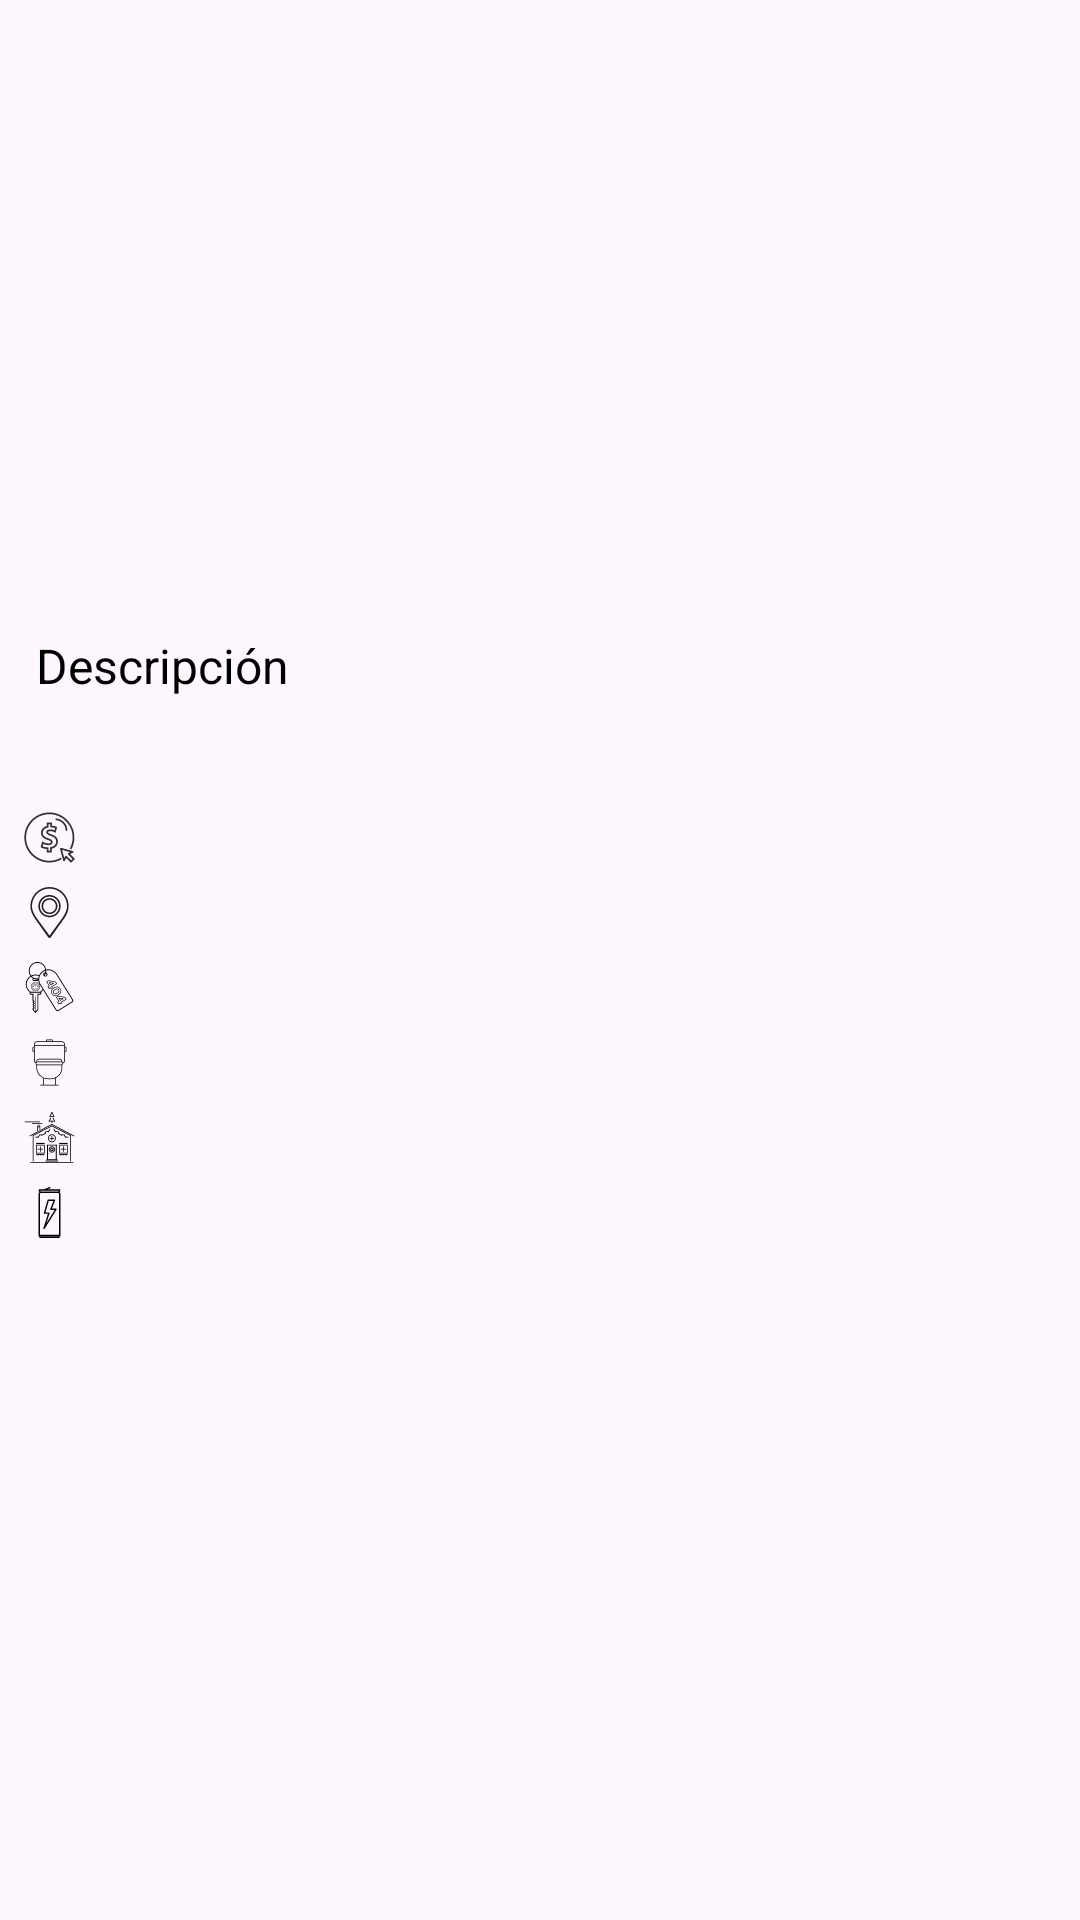

Android layout source for this screen:
<!-- AndroidManifest.xml: application theme Theme.IdealistaChallengeFranciscoGaitan -->
<!-- res/layout/activity_detail.xml -->
<?xml version="1.0" encoding="utf-8"?>
<androidx.constraintlayout.widget.ConstraintLayout xmlns:android="http://schemas.android.com/apk/res/android"
    xmlns:app="http://schemas.android.com/apk/res-auto"
    xmlns:tools="http://schemas.android.com/tools"
    android:layout_width="match_parent"
    android:layout_height="match_parent">

    <ProgressBar
        android:id="@+id/progressBar"
        android:layout_width="match_parent"
        android:layout_height="match_parent"
        android:visibility="gone" />

    <androidx.core.widget.NestedScrollView
        android:id="@+id/svData"
        android:layout_width="match_parent"
        android:layout_height="0dp"
        android:layout_marginBottom="@dimen/detail_item_bottom"
        android:scrollbars="none"
        app:layout_constraintBottom_toBottomOf="parent"
        app:layout_constraintStart_toStartOf="parent"
        app:layout_constraintTop_toTopOf="parent">


        <androidx.constraintlayout.widget.ConstraintLayout
            android:layout_width="match_parent"
            android:layout_height="wrap_content">

            <androidx.recyclerview.widget.RecyclerView
                android:id="@+id/rvImages"
                android:layout_width="match_parent"
                android:layout_height="200dp"
                android:orientation="horizontal"
                android:overScrollMode="never"
                app:layout_constraintStart_toStartOf="parent"
                app:layout_constraintTop_toTopOf="parent" />

            <TextView
                android:id="@+id/tvDescriptionTitle"
                style="@style/TextView.Bold.16"
                android:layout_width="match_parent"
                android:layout_height="wrap_content"
                android:layout_marginStart="@dimen/list_item_title_margin"
                android:layout_marginTop="11dp"
                android:layout_marginEnd="@dimen/list_item_title_margin"
                android:text="@string/property_description_title"
                app:layout_constraintStart_toStartOf="parent"
                app:layout_constraintTop_toBottomOf="@id/rvImages"
                tools:text="Descripción" />

            <TextView
                android:id="@+id/tvDescription"
                android:layout_width="match_parent"
                android:layout_height="wrap_content"
                android:layout_marginStart="@dimen/list_item_title_margin"
                android:layout_marginTop="11dp"
                android:layout_marginEnd="@dimen/list_item_title_margin"
                app:layout_constraintStart_toStartOf="parent"
                app:layout_constraintTop_toBottomOf="@+id/tvDescriptionTitle"
                tools:text="Venta.Piso A ESTRENAR. Almagro-Chamberí.En venta, un lujoso piso en la prestigiosa zona de Almagro, Madrid, de 241 m², completamente reformado por un renombrado estudio de arquitectura con acabados de alta calidad. La vivienda cuenta con cuatro habitaciones, cada una con baño en suite, y un total de cinco baños." />

            <ImageView
                android:id="@+id/ivPrice"
                android:layout_width="wrap_content"
                android:layout_height="wrap_content"
                android:layout_margin="@dimen/list_item_price_margin"
                android:importantForAccessibility="no"
                android:src="@drawable/price_tag"
                app:layout_constraintEnd_toStartOf="@id/tvPrice"
                app:layout_constraintStart_toStartOf="parent"
                app:layout_constraintTop_toBottomOf="@+id/tvDescription" />

            <TextView
                android:id="@+id/tvPrice"
                android:layout_width="0dp"
                android:layout_height="wrap_content"
                android:layout_marginStart="@dimen/list_item_price_margin"
                android:layout_marginEnd="@dimen/list_item_title_margin"
                app:layout_constraintBottom_toBottomOf="@+id/ivPrice"
                app:layout_constraintStart_toEndOf="@id/ivPrice"
                app:layout_constraintTop_toTopOf="@+id/ivPrice"
                tools:text="200000€" />

            <ImageView
                android:id="@+id/ivAddress"
                android:layout_width="wrap_content"
                android:layout_height="wrap_content"
                android:layout_margin="@dimen/list_item_price_margin"
                android:importantForAccessibility="no"
                android:src="@drawable/location_tag"
                app:layout_constraintEnd_toStartOf="@id/tvPrice"
                app:layout_constraintStart_toStartOf="parent"
                app:layout_constraintTop_toBottomOf="@+id/ivPrice" />

            <TextView
                android:id="@+id/tvAddress"
                android:layout_width="0dp"
                android:layout_height="wrap_content"
                android:layout_marginStart="@dimen/list_item_price_margin"
                android:layout_marginEnd="@dimen/list_item_title_margin"
                app:layout_constraintBottom_toBottomOf="@+id/ivAddress"
                app:layout_constraintStart_toEndOf="@id/ivAddress"
                app:layout_constraintTop_toTopOf="@+id/ivAddress"
                tools:text="Calle Ejemplo, 123" />

            <ImageView
                android:id="@+id/ivRooms"
                android:layout_width="wrap_content"
                android:layout_height="wrap_content"
                android:layout_margin="@dimen/list_item_price_margin"
                android:importantForAccessibility="no"
                android:src="@drawable/rooms_tag"
                app:layout_constraintEnd_toStartOf="@id/tvPrice"
                app:layout_constraintStart_toStartOf="parent"
                app:layout_constraintTop_toBottomOf="@+id/ivAddress" />

            <TextView
                android:id="@+id/tvRooms"
                android:layout_width="0dp"
                android:layout_height="wrap_content"
                android:layout_marginStart="@dimen/list_item_price_margin"
                android:layout_marginEnd="@dimen/list_item_title_margin"
                app:layout_constraintBottom_toBottomOf="@+id/ivRooms"
                app:layout_constraintStart_toEndOf="@id/ivRooms"
                app:layout_constraintTop_toTopOf="@+id/ivRooms"
                tools:text="Habitaciones: 3" />

            <ImageView
                android:id="@+id/ivBathrooms"
                android:layout_width="wrap_content"
                android:layout_height="wrap_content"
                android:layout_margin="@dimen/list_item_price_margin"
                android:importantForAccessibility="no"
                android:src="@drawable/bathroom_tag"
                app:layout_constraintEnd_toStartOf="@id/tvPrice"
                app:layout_constraintStart_toStartOf="parent"
                app:layout_constraintTop_toBottomOf="@+id/ivRooms" />

            <TextView
                android:id="@+id/tvBathrooms"
                android:layout_width="0dp"
                android:layout_height="wrap_content"
                android:layout_marginStart="@dimen/list_item_price_margin"
                android:layout_marginEnd="@dimen/list_item_title_margin"
                app:layout_constraintBottom_toBottomOf="@+id/ivBathrooms"
                app:layout_constraintStart_toEndOf="@id/ivBathrooms"
                app:layout_constraintTop_toTopOf="@+id/ivBathrooms"
                tools:text="Baños: 3" />

            <ImageView
                android:id="@+id/ivStatus"
                android:layout_width="wrap_content"
                android:layout_height="wrap_content"
                android:layout_margin="@dimen/list_item_price_margin"
                android:importantForAccessibility="no"
                android:src="@drawable/status_tag"
                app:layout_constraintEnd_toStartOf="@id/tvPrice"
                app:layout_constraintStart_toStartOf="parent"
                app:layout_constraintTop_toBottomOf="@+id/ivBathrooms" />

            <TextView
                android:id="@+id/tvStatus"
                android:layout_width="0dp"
                android:layout_height="wrap_content"
                android:layout_marginStart="@dimen/list_item_price_margin"
                android:layout_marginEnd="@dimen/list_item_title_margin"
                app:layout_constraintBottom_toBottomOf="@+id/ivStatus"
                app:layout_constraintStart_toEndOf="@id/ivStatus"
                app:layout_constraintTop_toTopOf="@+id/ivStatus"
                tools:text="Estado: a reformar" />

            <ImageView
                android:id="@+id/ivEnergy"
                android:layout_width="wrap_content"
                android:layout_height="wrap_content"
                android:layout_margin="@dimen/list_item_price_margin"
                android:importantForAccessibility="no"
                android:src="@drawable/energy_tag"
                app:layout_constraintEnd_toStartOf="@id/tvPrice"
                app:layout_constraintStart_toStartOf="parent"
                app:layout_constraintTop_toBottomOf="@+id/ivStatus" />

            <TextView
                android:id="@+id/tvEnergy"
                android:layout_width="0dp"
                android:layout_height="wrap_content"
                android:layout_marginStart="@dimen/list_item_price_margin"
                android:layout_marginEnd="@dimen/list_item_title_margin"
                app:layout_constraintBottom_toBottomOf="@+id/ivEnergy"
                app:layout_constraintStart_toEndOf="@id/ivEnergy"
                app:layout_constraintTop_toTopOf="@+id/ivEnergy"
                tools:text="Certificado energético: Tipo e" />


        </androidx.constraintlayout.widget.ConstraintLayout>


    </androidx.core.widget.NestedScrollView>

</androidx.constraintlayout.widget.ConstraintLayout>
<!-- resources referenced by this layout -->
<resources>
  <dimen name="detail_item_bottom">18dp</dimen>
  <dimen name="list_item_price_margin">8dp</dimen>
  <dimen name="list_item_title_margin">12dp</dimen>
  <!-- drawable energy_tag (drawable) -->
  <vector xmlns:android="http://schemas.android.com/apk/res/android" android:height="17dp" android:viewportHeight="363" android:viewportWidth="363" android:width="17dp">
        
      <path android:fillColor="#000000" android:pathData="M247.36,363H115.64c-1.77,0 -3.41,-0.94 -4.31,-2.46l-7.27,-12.36c-0.46,-0.75 -0.73,-1.63 -0.73,-2.57c0,-0 0,-0 0,-0.01c0,-0 0,-0 0,-0.01c0,-0 0,-0.01 0,-0.01c0,-0 0,-0 0,-0c0,-0 0,-0.01 0,-0.01V48.36c0,-4.18 3.31,-8.41 6.48,-11.5l-3.59,-3.65c-0.92,-0.94 -1.43,-2.19 -1.43,-3.5v-8.7c0,-2.76 2.24,-5 5,-5h32.75L181.64,0.36c2.57,-1.03 5.47,0.22 6.5,2.79c1.02,2.56 -0.22,5.47 -2.79,6.5l-15.9,6.36h83.75c2.76,0 5,2.24 5,5v8.7c0,1.31 -0.51,2.57 -1.43,3.5l-3.59,3.65c3.17,3.09 6.48,7.32 6.48,11.5v297.21c0,0 0,0.01 0,0.01c0,0 0,0 0,0c0,0 0,0.01 0,0.01c0,0 0,0.01 0,0.01c0,0 0,0 0,0.01c-0.01,0.94 -0.28,1.82 -0.73,2.57l-7.27,12.36C250.77,362.07 249.13,363 247.36,363zM118.5,353h126l1.43,-2.44H117.07L118.5,353zM113.32,340.57h136.35V48.49c-0.33,-1.21 -2.83,-4.02 -5.54,-6.32H118.87c-2.71,2.3 -5.21,5.11 -5.54,6.32V340.57zM119.21,32.17h124.59l4.42,-4.5v-1.66H143.62c-0.08,0 -0.15,0 -0.23,0h-28.6v1.66L119.21,32.17zM142.5,300c-0.7,0 -1.42,-0.15 -2.09,-0.46c-2.29,-1.06 -3.43,-3.65 -2.67,-6.06l32.62,-102.36H146.09c-1.57,0 -3.05,-0.74 -3.99,-1.99c-0.94,-1.25 -1.25,-2.88 -0.81,-4.39l26.32,-92.13c0.61,-2.15 2.58,-3.63 4.81,-3.63h44.27c1.65,0 3.19,0.81 4.13,2.18s1.13,3.1 0.53,4.64l-22.48,57.79h28.58c1.82,0 3.49,0.98 4.37,2.57s0.83,3.53 -0.13,5.07l-84.95,136.39C145.81,299.15 144.18,300 142.5,300zM152.72,181.13h24.48c1.6,0 3.1,0.76 4.04,2.05s1.21,2.95 0.73,4.47l-22.54,70.73l59.02,-94.77h-26.89c-1.65,0 -3.19,-0.81 -4.13,-2.18s-1.13,-3.1 -0.53,-4.64l22.48,-57.79h-33.19L152.72,181.13z"/>
      
  </vector>
  <!-- drawable location_tag (drawable) -->
  <vector xmlns:android="http://schemas.android.com/apk/res/android" android:height="17dp" android:viewportHeight="64" android:viewportWidth="64" android:width="17dp">
        
      <path android:fillColor="#231F20" android:pathData="M32,0C18.745,0 8,10.745 8,24c0,5.678 2.502,10.671 5.271,15l17.097,24.156C30.743,63.686 31.352,64 32,64s1.257,-0.314 1.632,-0.844L50.729,39C53.375,35.438 56,29.678 56,24C56,10.745 45.255,0 32,0zM48.087,39h-0.01L32,61L15.923,39h-0.01C13.469,35.469 10,29.799 10,24c0,-12.15 9.85,-22 22,-22s22,9.85 22,22C54,29.799 50.281,35.781 48.087,39z"/>
        
      <path android:fillColor="#231F20" android:pathData="M32,14c-5.523,0 -10,4.478 -10,10s4.477,10 10,10s10,-4.478 10,-10S37.523,14 32,14zM32,32c-4.418,0 -8,-3.582 -8,-8s3.582,-8 8,-8s8,3.582 8,8S36.418,32 32,32z"/>
        
      <path android:fillColor="#231F20" android:pathData="M32,10c-7.732,0 -14,6.268 -14,14s6.268,14 14,14s14,-6.268 14,-14S39.732,10 32,10zM32,36c-6.627,0 -12,-5.373 -12,-12s5.373,-12 12,-12s12,5.373 12,12S38.627,36 32,36z"/>
      
  </vector>
  <string name="property_description_title">Descripción</string>
  <style name="TextView.Bold.16" parent="Widget.MaterialComponents.TextView">
          <item name="android:textSize">16sp</item>
          <item name="android:textColor">@color/black</item>
      </style>
  <style name="Theme.IdealistaChallengeFranciscoGaitan" parent="Base.Theme.IdealistaChallengeFranciscoGaitan" />
  <color name="black">#FF000000</color>
  <style name="Base.Theme.IdealistaChallengeFranciscoGaitan" parent="Theme.Material3.DayNight.NoActionBar">
          
          
      </style>
</resources>
